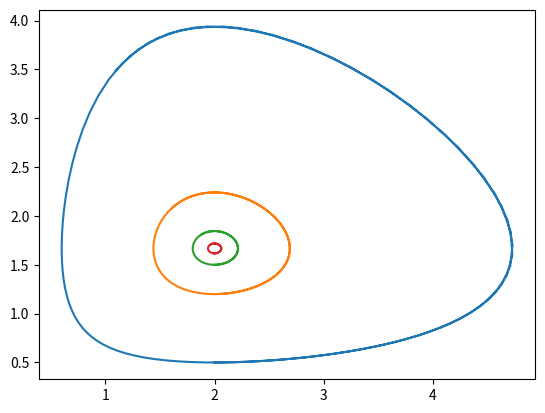

Write the Python code that produced this figure.
#!/usr/bin/python
# -*- coding: utf-8 -*-
"""
Fecha de creación: Wed Oct 21 09:32:05 2015

[redacted]
"""
"""
Lotka-Volterra model
x˙=kx−axy
y˙=−ly+bxy
"""
from scipy.integrate import odeint
import numpy as np
from matplotlib import pyplot as plt
#matplotlib inline  

def plotODE(field=None,t0=0.0,t1=1.0,p0s=None, stepsCount=100):
    for val in p0s:
        times = np.linspace(t0, t1, 100)
        sol = odeint(field, val, times)
        solT = sol.transpose()
        xs = solT[0]
        ys = solT[1]
        plt.plot(xs, ys)
# Lotka-Volterra vector field
def v(p,t):
    x = p[0]
    y = p[1]
    return [k*x-a*x*y,-l*y+b*x*y]



k = 1.0
l = 1.0
a = .6
b = .5

xp = l/b # 
yp = k/a #
ic = [[xp,.5],[xp,1.2],[xp,1.5],[xp,yp-.05]] #Initial conditions

plotODE(field=v,t0=0.0,t1=10.0,p0s=ic)


